Image classification data set "processed" (yuyugans/rice_disease_detection on GitHub). Class labels (3): blast, blight, tungro.

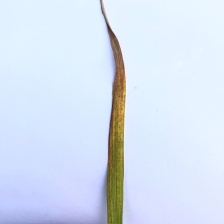
Label: tungro

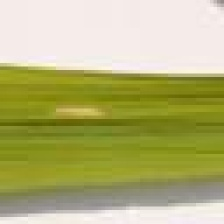
Label: blight

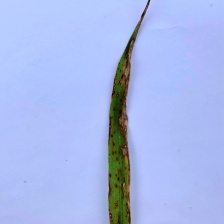
Label: blast

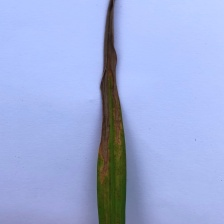
Label: tungro

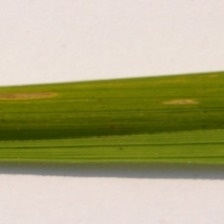
Label: blight

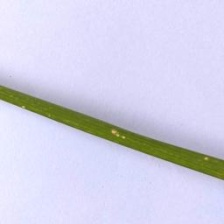
Label: blast
